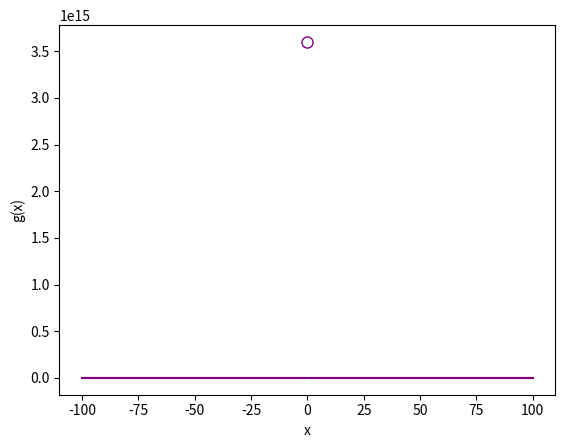

Write Python code to recreate this figure.
def f(x):
    return x**2 + 2

import numpy as np
from matplotlib import pyplot as plt

# Create an array of x values from -100 to 100
x = np.array(range(-100, 101))

# Set up the graph
plt.xlabel('x')
plt.ylabel('f(x)')
plt.grid()

# Plot x against f(x)
plt.plot(x,f(x), color='purple')

plt.show()

#-----------------------------------------------------
def g(x):
    if x != 0:
        return (12/(2*x))**2

# Plot output from function g
import numpy as np
from matplotlib import pyplot as plt

# Create an array of x values from -100 to 100
x = range(-100, 101)

# Get the corresponding y values from the function
y = [g(a) for a in x]

# Set up the graph
plt.xlabel('x')
plt.ylabel('g(x)')
plt.grid()

# Plot x against g(x)
plt.plot(x,y, color='purple')

# plot an empty circle to show the undefined point
plt.plot(0,g(0.0000001), color='purple', marker='o', markerfacecolor='w', markersize=8)

plt.show()